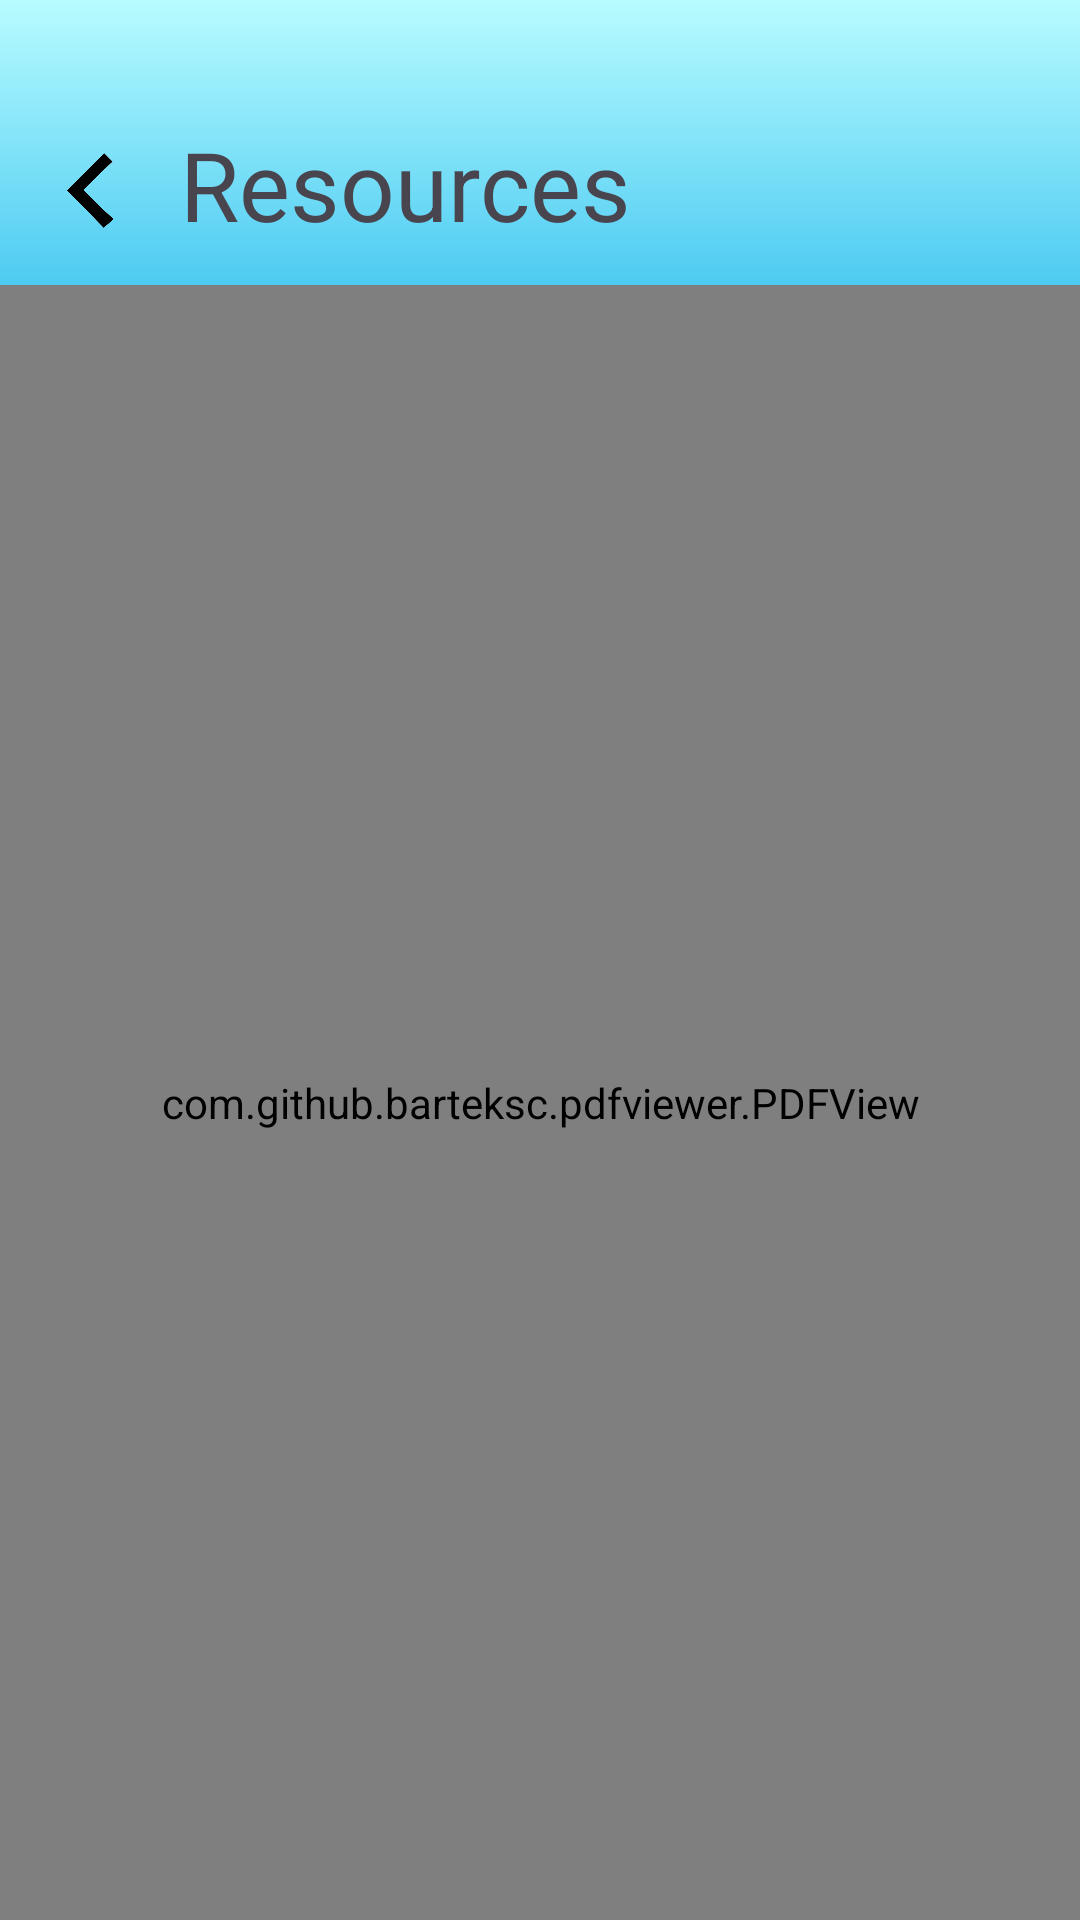

Write the Android layout XML for this screen, with the resource values it uses.
<!-- AndroidManifest.xml: application theme Theme.ProjectE -->
<!-- res/layout/activity_pdf_viewer.xml -->
<?xml version="1.0" encoding="utf-8"?>
<androidx.constraintlayout.widget.ConstraintLayout xmlns:android="http://schemas.android.com/apk/res/android"
    xmlns:app="http://schemas.android.com/apk/res-auto"
    android:layout_width="match_parent"
    android:layout_height="match_parent">

    <androidx.constraintlayout.widget.ConstraintLayout
        android:id="@+id/sub_parent"
        android:layout_width="match_parent"
        android:layout_height="wrap_content"
        android:background="@drawable/header"
        android:paddingBottom="10dp"
        app:layout_constraintStart_toStartOf="parent"
        app:layout_constraintTop_toTopOf="parent">

        <ImageView
            android:id="@+id/back_arrow"
            android:layout_width="40dp"
            android:layout_height="35dp"
            android:layout_marginStart="10dp"
            android:layout_marginTop="50dp"
            android:contentDescription="back_arrow"
            android:onClick="back"
            android:paddingBottom="8dp"
            android:src="@drawable/back_arrow"
            app:layout_constraintStart_toStartOf="parent"
            app:layout_constraintTop_toTopOf="parent" />

        <TextView
            android:id="@+id/resource_Name"
            android:layout_width="wrap_content"
            android:layout_height="wrap_content"
            android:layout_marginStart="10dp"
            android:layout_marginTop="40dp"
            android:text="Resources"
            android:textSize="32sp"
            app:layout_constraintStart_toEndOf="@id/back_arrow"
            app:layout_constraintTop_toTopOf="parent" />

    </androidx.constraintlayout.widget.ConstraintLayout>

    <LinearLayout
        android:layout_width="0dp"
        android:layout_height="0dp"
        android:orientation="vertical"
        app:layout_constraintBottom_toBottomOf="parent"
        app:layout_constraintEnd_toEndOf="parent"
        app:layout_constraintStart_toStartOf="parent"
        app:layout_constraintTop_toBottomOf="@id/sub_parent">

        <com.github.barteksc.pdfviewer.PDFView
            android:id="@+id/pdfView"
            android:layout_width="match_parent"
            android:layout_height="match_parent" />
    </LinearLayout>
</androidx.constraintlayout.widget.ConstraintLayout>
<!-- resources referenced by this layout -->
<resources>
  <!-- drawable back_arrow: png bitmap (drawable, 45308 bytes) -->
  <!-- drawable header (drawable) -->
  <?xml version="1.0" encoding="utf-8"?>
  <selector xmlns:android="http://schemas.android.com/apk/res/android">
      <item>
          <shape>
              <gradient
                  android:angle="90"
                  android:startColor="#4DCBF2"
                  android:endColor="#B8FCFF"
                  android:type="linear" />
          </shape>
      </item>
  </selector>
  <style name="Theme.ProjectE" parent="Base.Theme.ProjectE" />
  <style name="Base.Theme.ProjectE" parent="Theme.Material3.DayNight.NoActionBar">
          
          
      </style>
</resources>
